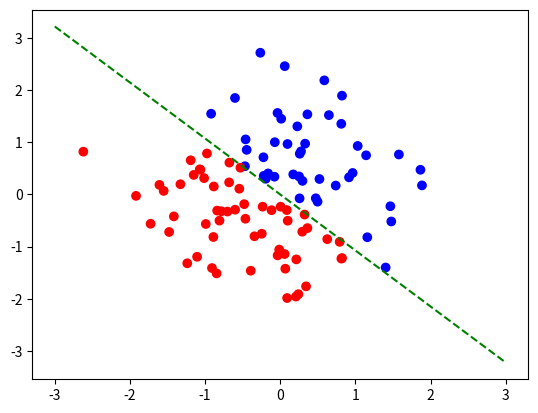
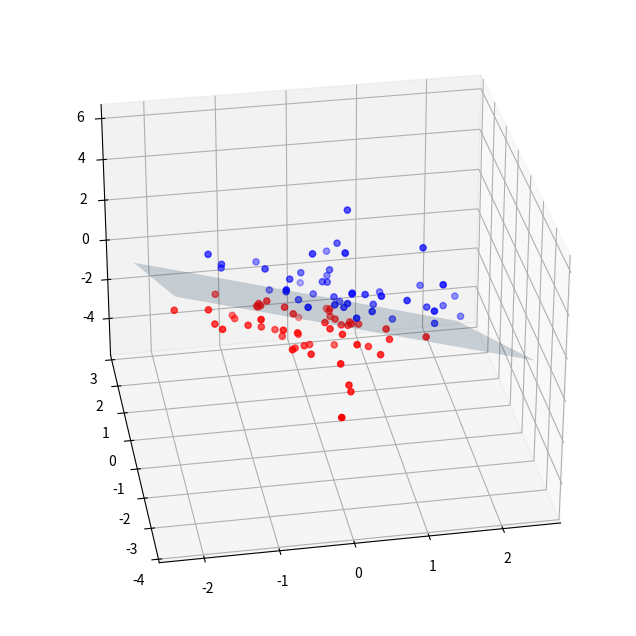

Recreate these plots in Python, in order.
# -*- coding: utf-8 -*-
import numpy as np
import matplotlib.pyplot as plt

class Perceptron():
    def __init__(self, x:np.array, y:np.array):
        self.x = x # (n, d) matrix
        self.y = y # (n, ) array
        self.theta = np.zeros(x.shape[1:]) # (d, ) array
        self.theta0 = 0
        self.mistakes = np.zeros(x.shape[0]) # (n, ) array
    
    def update(self, i):
        distance = self.y[i] * (self.x[i] @ self.theta + self.theta0)
        if distance <= 0:
            self.theta += self.y[i] * self.x[i]
            self.theta0 += self.y[i]
            self.mistakes[i] += 1
    
    def fit(self, epochs=1, shuffle=False):
        for epoch in range(epochs):
            if shuffle:
                perm = np.random.permutation(len(self))
                self.x = self.x[perm]
                self.y = self.y[perm]
            for i in range(len(self)):
                self.update(i)
    
    def accuracy(self):
        distances = self.y * (self.x @ self.theta + self.theta0)
        acc = distances > 0
        return acc.mean()
    
    def predict(self, x):
        return np.sign(x @ self.theta + self.theta0)
    
    def __len__(self):
        return len(self.x)
    
    def __str__(self):
        return f"<{self.theta},x> + {self.theta0} = 0"

#####################


    
def perceptron_1d_example():
    # dim = 1
    x = np.array([[-1], [0], [1], [2],[3],[4]])
    y = np.array([-1, -1, -1, 1, 1, 1])
    p = Perceptron(x, y)
    p.fit(5)
    print(p)
    print("accuracy:",p.accuracy())

def perceptron_2d_example():
    # generate random 2D dataset
    n_features = 2
    n_samples = 100
    np.random.seed(42)
    x = np.random.randn(n_samples, n_features)
    y = np.sign(x[:,0] + x[:,1])
    
    # train perceptron
    p = Perceptron(x, y)
    p.fit(epochs=5, shuffle=True)
    print(p)
    print("accuracy:",p.accuracy())
    
    colors = np.where(y > 0, 'b', 'r')
    plt.scatter(x[:,0], x[:,1], c=colors)
    
    # draw the decision boundary
    w = -p.theta[0] / p.theta[1]
    b = -p.theta0 / p.theta[1]
    x_line = np.linspace(-3, 3)
    y_line = w * x_line + b
    plt.plot(x_line, y_line, 'g--')
    
    plt.show()

def perceptron_3d_example():
    # generate random 3D dataset
    n_features = 3
    n_samples = 100
    np.random.seed(42)
    x = np.random.randn(n_samples, n_features)
    y = np.sign(x[:,0] + x[:,1] + x[:,2])
    
    # train perceptron
    p = Perceptron(x, y)
    p.fit(epochs=4, shuffle=True)
    print(p)
    print("accuracy:",p.accuracy())
    
    # plot the points and decision plane
    fig = plt.figure(figsize=(8, 8))
    ax = fig.add_subplot(111, projection='3d')
    colors = np.where(y > 0, 'b', 'r')
    ax.scatter(x[:,0], x[:,1], x[:,2], c=colors)
    
    x_min, x_max = ax.get_xlim()
    y_min, y_max = ax.get_ylim()
    xx, yy = np.meshgrid(np.linspace(x_min, x_max, 10), np.linspace(y_min, y_max, 10))
    zz = (-p.theta[0]*xx - p.theta[1]*yy - p.theta0) / p.theta[2]
    ax.plot_surface(xx, yy, zz, alpha=0.2)
    
    # set the viewpoint based on the input angle
    angle_degrees = 260
    ax.view_init(elev=30, azim=angle_degrees, roll=0)
    
    plt.show()


perceptron_1d_example()
perceptron_2d_example()
perceptron_3d_example()

